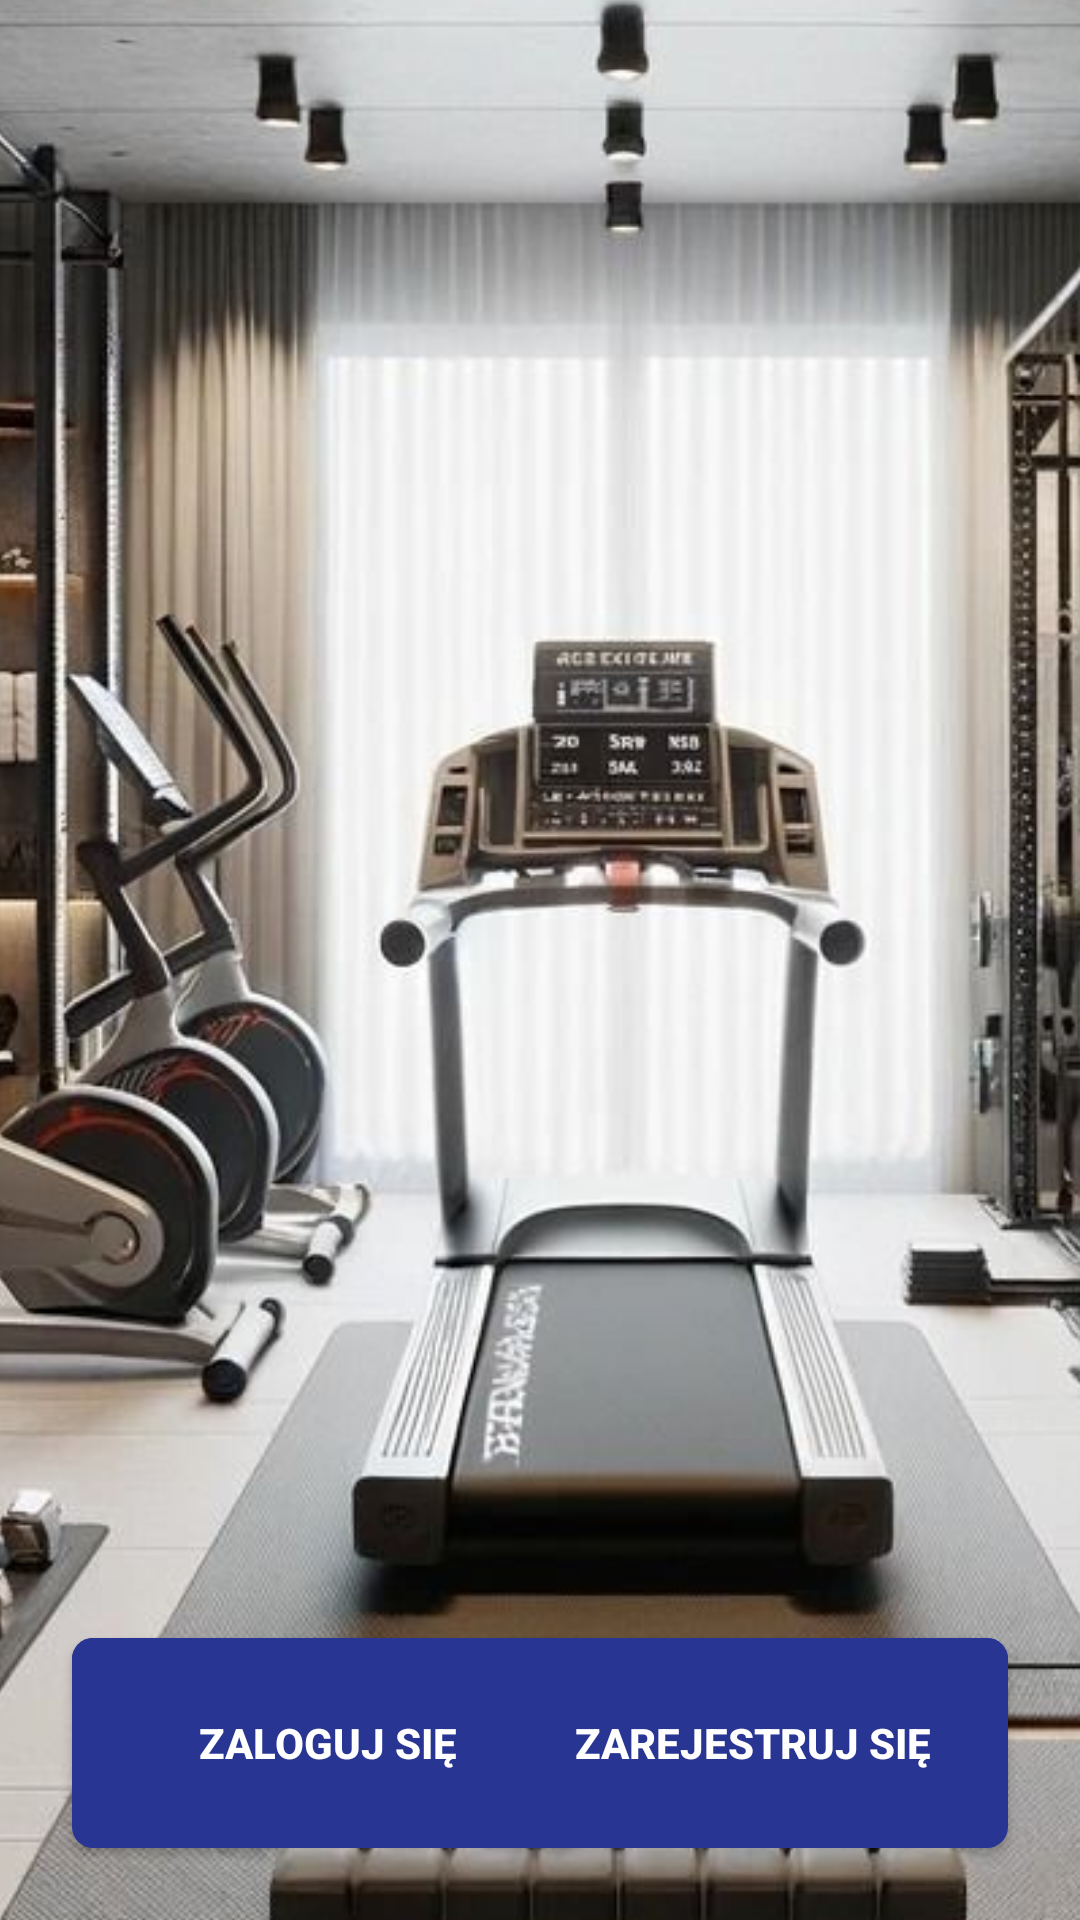

The Android layout XML behind this screen, and the referenced resources:
<!-- AndroidManifest.xml: application theme Theme.ProjektSilownia -->
<!-- res/layout/fragment_welcome.xml -->
<?xml version="1.0" encoding="utf-8"?>
<FrameLayout xmlns:android="http://schemas.android.com/apk/res/android"
    xmlns:app="http://schemas.android.com/apk/res-auto"
    xmlns:tools="http://schemas.android.com/tools"
    android:layout_width="match_parent"
    android:layout_height="match_parent"
    android:background="#010101"
    tools:context=".WelcomeFragment">

    <androidx.constraintlayout.widget.ConstraintLayout
        android:layout_width="match_parent"
        android:layout_height="match_parent">

        <androidx.appcompat.widget.AppCompatButton
            android:id="@+id/btnChangePassword"
            android:layout_width="170dp"
            android:layout_height="70dp"
            android:layout_marginStart="24dp"
            android:layout_marginBottom="24dp"
            android:background="@drawable/custom_btn"
            android:foreground="?attr/selectableItemBackground"
            android:onClick="this"
            android:text="Zaloguj się"
            android:textAlignment="center"
            android:textColor="@color/white"
            android:textStyle="bold"
            app:layout_constraintBottom_toBottomOf="parent"
            app:layout_constraintStart_toStartOf="parent"
            tools:ignore="OnClick" />

        <androidx.appcompat.widget.AppCompatButton
            android:id="@+id/register_button"
            android:layout_width="170dp"
            android:layout_height="70dp"
            android:layout_marginEnd="24dp"
            android:layout_marginBottom="24dp"
            android:background="@drawable/custom_btn"
            android:foreground="?attr/selectableItemBackground"
            android:gravity="center"
            android:text="Zarejestruj się"
            android:textAlignment="center"
            android:textColor="@color/white"
            android:textStyle="bold"
            app:layout_constraintBottom_toBottomOf="parent"
            app:layout_constraintEnd_toEndOf="parent" />

        <ImageView
            android:id="@+id/imageView4"
            android:layout_width="1109dp"
            android:layout_height="925dp"
            android:layout_marginStart="-355dp"
            android:src="@drawable/welcome_background"
            app:layout_constraintBottom_toBottomOf="parent"
            app:layout_constraintStart_toStartOf="parent"
            app:layout_constraintTop_toTopOf="parent" />

    </androidx.constraintlayout.widget.ConstraintLayout>

</FrameLayout>
<!-- resources referenced by this layout -->
<resources>
  <!-- drawable custom_btn (drawable) -->
  <?xml version="1.0" encoding="utf-8"?>
  <layer-list xmlns:android="http://schemas.android.com/apk/res/android">
  
      
      <item>
          <shape  android:shape="rectangle">
  
              
              <solid android:color="#283593" />
              <corners android:radius="7dp" />
  
          </shape>
      </item>
  
      
      <item android:bottom="15px">
  
          <shape  android:shape="rectangle">
              <padding android:bottom="10dp"
                  android:top="10dp"
                  android:left="20dp"
                  android:right="20dp"/>
  
              
              <solid android:color="#283593" />
              <corners android:radius="7dp" />
          </shape>
  
      </item>
  
  
  </layer-list>
  <!-- drawable welcome_background: jpg bitmap (drawable-v24, 198819 bytes) -->
  <style name="Theme.ProjektSilownia" parent="Theme.MaterialComponents.DayNight.NoActionBar">
          
          <item name="colorPrimary">@color/purple_500</item>
          <item name="colorPrimaryVariant">@color/purple_700</item>
          <item name="colorOnPrimary">@color/white</item>
          
          <item name="colorSecondary">@color/teal_200</item>
          <item name="colorSecondaryVariant">@color/teal_700</item>
          <item name="colorOnSecondary">@color/black</item>
          
          <item name="android:statusBarColor" tools:targetApi="l">?attr/colorPrimaryVariant</item>
          
      </style>
  <!-- not gathered from this repository: default colours our renderer supplied (Android Studio template values) -->
  <color name="purple_500">#FF6200EE</color>
  <color name="purple_700">#FF3700B3</color>
  <color name="teal_200">#FF03DAC5</color>
  <color name="teal_700">#FF018786</color>
  <color name="black">#FF000000</color>
  <color name="white">#FFFFFFFF</color>
</resources>
